Run: headless pygame with SDL's dummy video driver; simulated clock (each Clock.tick advances the game by its frame time, no real sleeping); random seed 0; keys injected as events and as key.get_pressed() state; no mouse input; restart key R tapped at the start of phases 3 and 4.
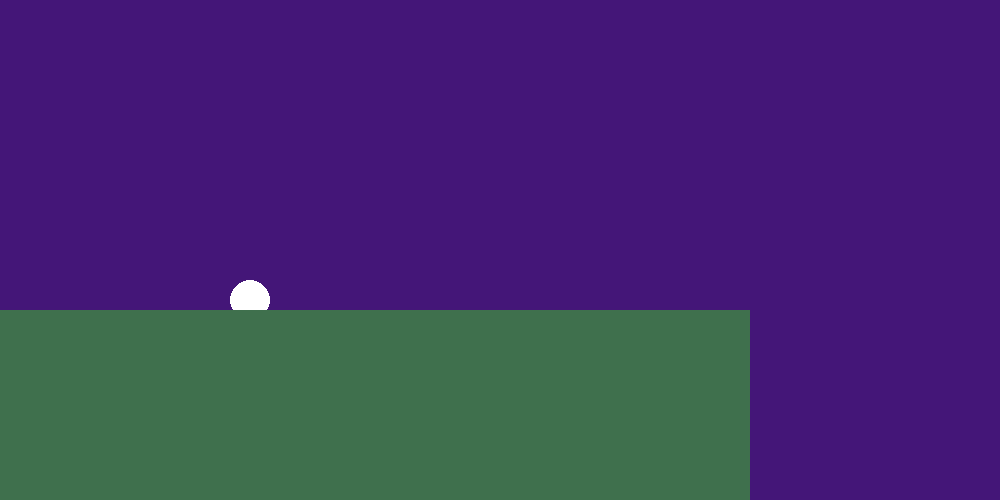
Frame 1 of 4 · flips 1–60 · no input
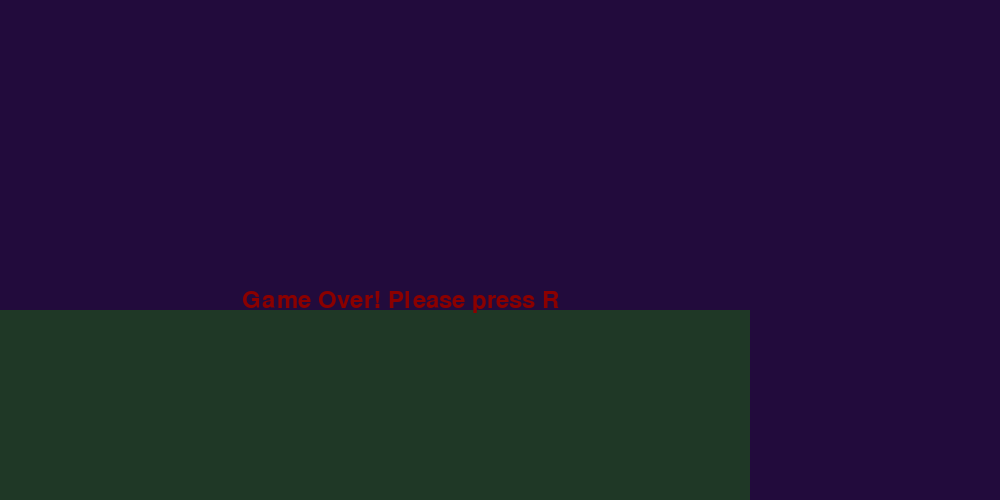
Frame 2 of 4 · flips 61–180 · tapped SPACE, RETURN · held RIGHT (→), D
Frame 3 of 4 · flips 181–300 · tapped R · held DOWN (↓), S · screen unchanged from frame 2, image omitted
Frame 4 of 4 · flips 301–420 · tapped R · held LEFT (←), A, UP (↑), W · screen unchanged from frame 3, image omitted

The pygame program that drew these frames:

import pygame

pygame.init()

win=pygame.display.set_mode((1000,500)) 
pygame.display.set_caption("Jump & Run")

WHITE=(255,255,255)
BLACK=(0,0,0)
VIOLETT=(128,0,128)
BLAU_VIOLETT=(68,22,120)
GRASGRÜN=(63,112,77)
DUNKELROT=(139,0,0)
TÜRKIS=64,224,208

x = 250
y = 300
radius=20
vel=15
vel_x=10
vel_y=10
run=True
game_is_running=True

player_is_jumping=False

rect_height=190
rect_width=750
rect_x=0
rect_y=310
rect_boden=pygame.Rect(rect_x,rect_y,rect_width,rect_height)

font = pygame.font.Font(None,36)

def draw_game_over():
    s=pygame.Surface((1000,500), pygame.SRCALPHA)
    s.fill((0,0,0,128))
    win.blit(s,(0,0))
    text=font.render("Game Over! Please press R",True,DUNKELROT)
    text_rect = text.get_rect(center=(400,300))
    win.blit(text,text_rect)


game_over=False

while run:
    win.fill(BLAU_VIOLETT)

    for event in pygame.event.get():
        if event.type == pygame.QUIT:
            run=False 

    pygame.draw.circle(win, WHITE, (int(x),int(y)), radius)
    pygame.draw.rect(win, GRASGRÜN, rect_boden)
                     
    userInput=pygame.key.get_pressed()

    if userInput[pygame.K_LEFT] and x > 0:
        x-=vel

    if userInput[pygame.K_RIGHT] and x < 1000:
        x+=vel

  # Jumping
    if (player_is_jumping is False) and userInput[pygame.K_SPACE]:
        player_is_jumping=True

    # Jumping motion
    if player_is_jumping is True:
        y -= vel_y*3
        vel_y -= 1

        if vel_y < -10:
            player_is_jumping=False
            vel_y=10

    if x > 750 and y<1100:
        y=y+10

    if y >= 500:
        game_over=True

    #if userInput[pygame.K_DOWN] and y < 500:
       #y+=vel

   # if userInput[pygame.K_UP] and y > 0:
    #    y-=vel

    if userInput[pygame.K_r] and game_over==True:
        game_over=False
        x = 250
        y = 300

    if game_over==True:
        draw_game_over()

    pygame.time.delay(20)

    pygame.display.update()
